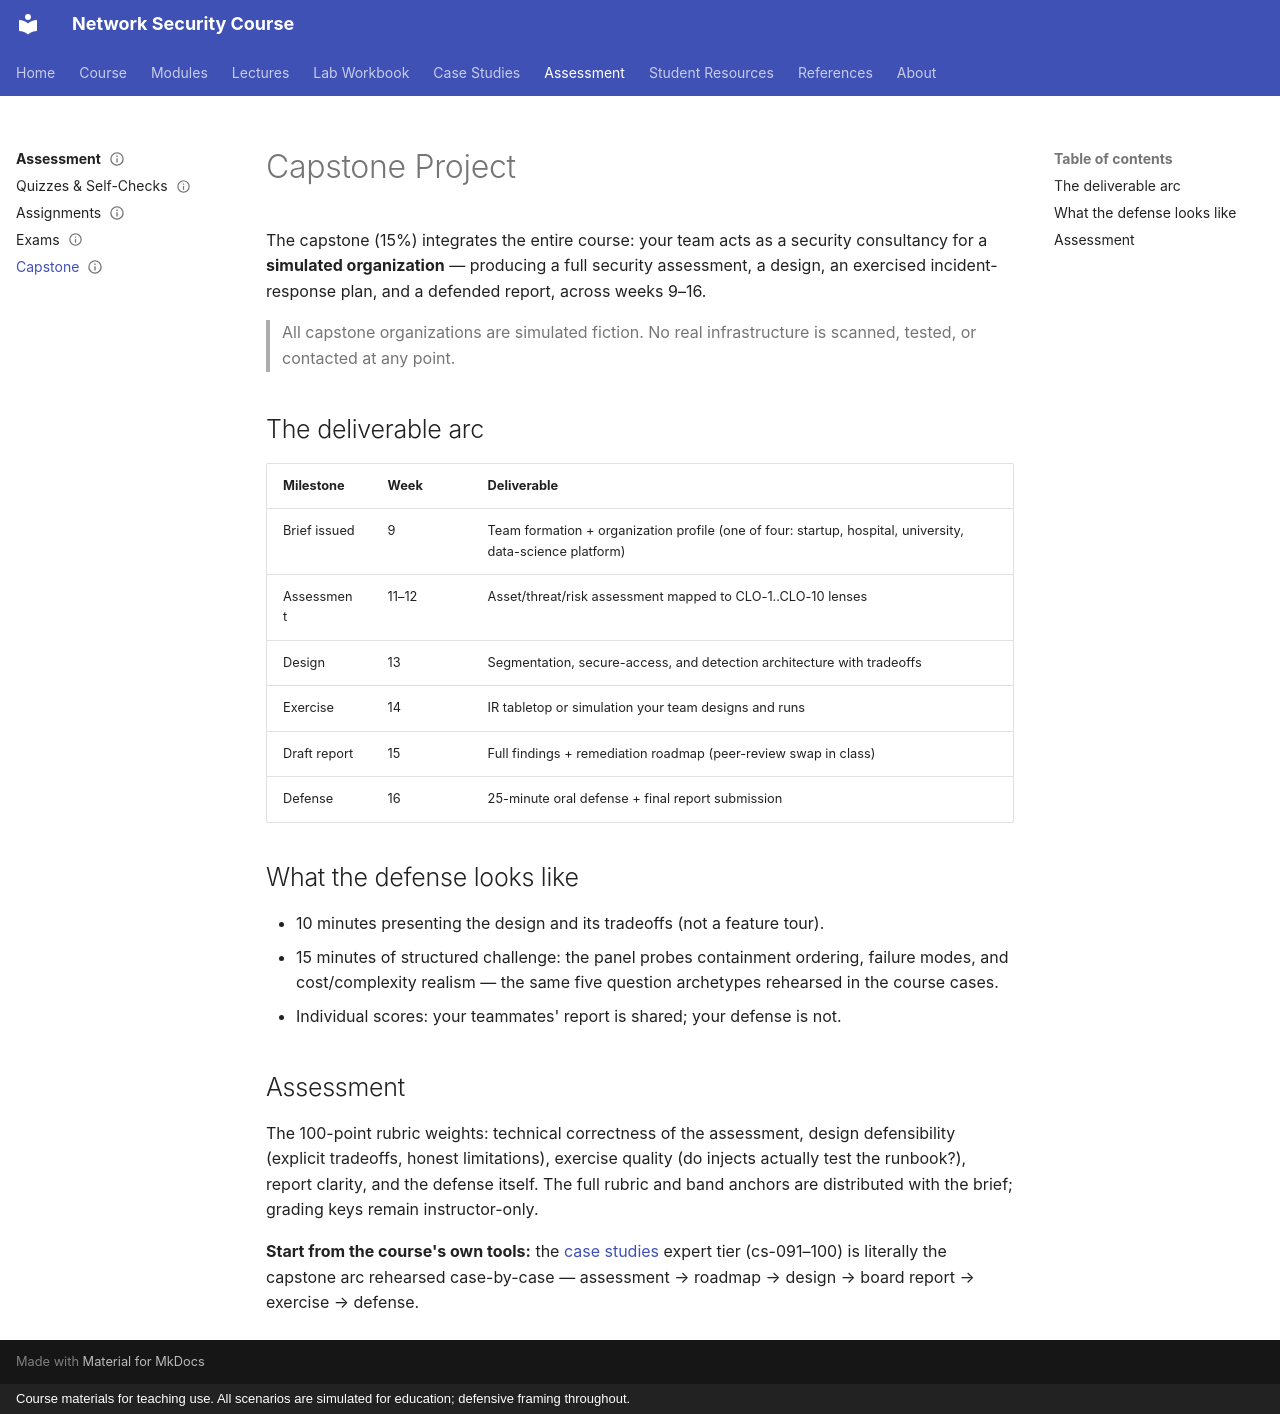

repository: nadeem-majeedch/Network-Security-Course · page: assessment/capstone/index.html · generator: mkdocs · copyright: Course materials for teaching use. All scenarios are simulated for education; defensive framing throughout.

---
status: complete
artifact-type: assessment-page
instructor-only: false
---

# Capstone Project

The capstone (15%) integrates the entire course: your team acts as a
security consultancy for a **simulated organization** — producing a full
security assessment, a design, an exercised incident-response plan, and a
defended report, across weeks 9–16.

> All capstone organizations are simulated fiction. No real infrastructure
> is scanned, tested, or contacted at any point.

## The deliverable arc

| Milestone | Week | Deliverable |
|---|---|---|
| Brief issued | 9 | Team formation + organization profile (one of four: startup, hospital, university, data-science platform) |
| Assessment | 11–12 | Asset/threat/risk assessment mapped to CLO-1..CLO-10 lenses |
| Design | 13 | Segmentation, secure-access, and detection architecture with tradeoffs |
| Exercise | 14 | IR tabletop or simulation your team designs and runs |
| Draft report | 15 | Full findings + remediation roadmap (peer-review swap in class) |
| Defense | 16 | 25-minute oral defense + final report submission |

## What the defense looks like

- 10 minutes presenting the design and its tradeoffs (not a feature tour).
- 15 minutes of structured challenge: the panel probes containment
  ordering, failure modes, and cost/complexity realism — the same five
  question archetypes rehearsed in the course cases.
- Individual scores: your teammates' report is shared; your defense is not.

## Assessment

The 100-point rubric weights: technical correctness of the assessment,
design defensibility (explicit tradeoffs, honest limitations), exercise
quality (do injects actually test the runbook?), report clarity, and the
defense itself. The full rubric and band anchors are distributed with the
brief; grading keys remain instructor-only.

**Start from the course's own tools:** the
[case studies](../cases/index.md) expert tier (cs-091–100) is literally the
capstone arc rehearsed case-by-case — assessment → roadmap → design →
board report → exercise → defense.
